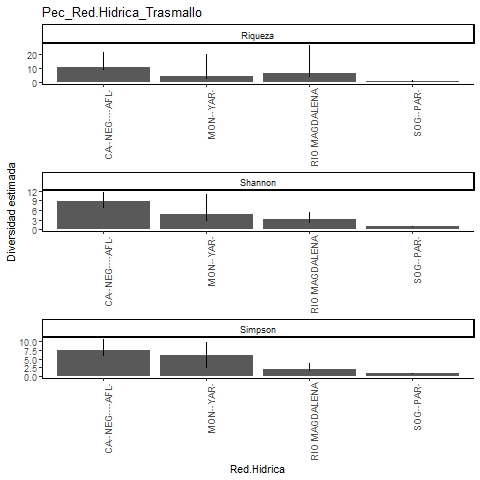

Data behind this chart, as committed beside it:
, Site, Diversity, Observed, Estimator, s.e., LCL, UCL, n, S.obs, SC
1, SOGAMOSITO-PAREDES, Species richness, 1, 1, 0.2, 1, 1.464, 3, 1, 1
2, SOGAMOSITO-PAREDES, Shannon diversity, 1, 1, 0, 1, 1, 3, 1, 1
3, SOGAMOSITO-PAREDES, Simpson diversity, 1, 1, 0, 1, 1, 3, 1, 1
4, CAÑO NEGRO Y AFLUENTES, Species richness, 9, 10.44, 2.213, 9.166, 21.46, 25, 9, 0.8892
5, CAÑO NEGRO Y AFLUENTES, Shannon diversity, 7.128, 8.866, 1.388, 7.128, 11.59, 25, 9, 0.8892
6, CAÑO NEGRO Y AFLUENTES, Simpson diversity, 5.952, 7.5, 1.45, 5.952, 10.34, 25, 9, 0.8892
7, RIO MAGDALENA, Species richness, 4, 6.727, 3.967, 4.338, 26.04, 11, 4, 0.7521
8, RIO MAGDALENA, Shannon diversity, 2.424, 3.314, 1, 2.424, 5.273, 11, 4, 0.7521
9, RIO MAGDALENA, Simpson diversity, 1.806, 1.964, 0.841, 1.806, 3.613, 11, 4, 0.7521
10, MONTECRISTO-YARIRI, Species richness, 3, 4.5, 2.872, 3.132, 20.08, 4, 3, 0.625
11, MONTECRISTO-YARIRI, Shannon diversity, 2.828, 4.891, 3.078, 2.828, 10.93, 4, 3, 0.625
12, MONTECRISTO-YARIRI, Simpson diversity, 2.667, 6, 1.897, 2.667, 9.718, 4, 3, 0.625
